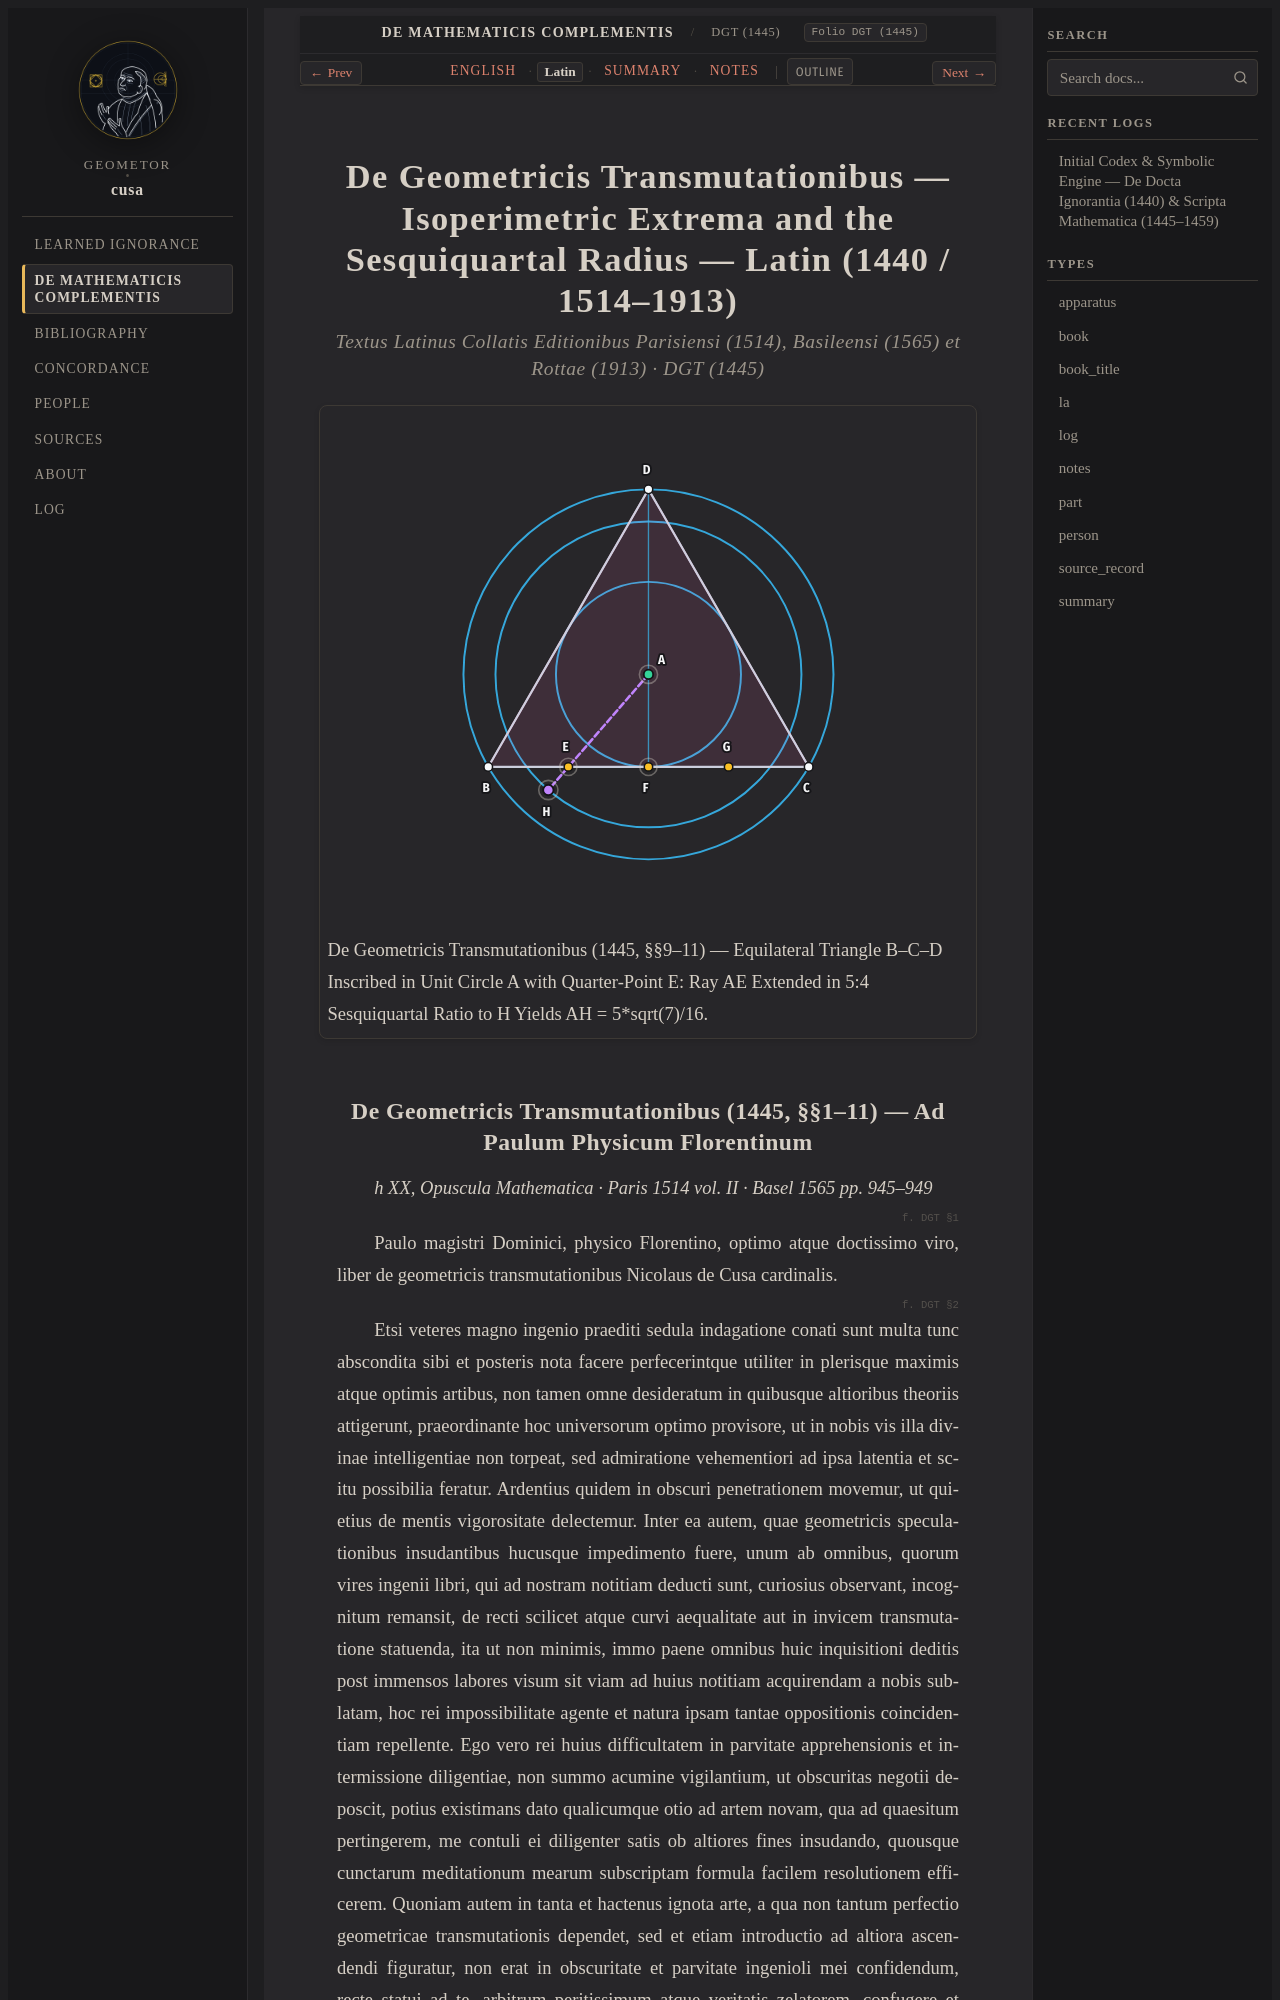

repository: geometor/cusa · page: de_mathematicis_complementis/transmutatio_1445/la.html · generator: sphinx

:order: 220
:layout: book
:type: la
:title: De Geometricis Transmutationibus — Isoperimetric Extrema and the Sesquiquartal Radius — Latin (1440 / 1514–1913)
:canonical_id: DGT (1445)
:original_id: DGT (1445)
:folio: DGT (1445)
:tracks: English: index | Latin: la | Summary: summary | Notes: notes

.. _transmutatio_1445-la:

================================================================================================================
De Geometricis Transmutationibus — Isoperimetric Extrema and the Sesquiquartal Radius — Latin (1440 / 1514–1913)
================================================================================================================

.. rubric:: Textus Latinus Collatis Editionibus Parisiensi (1514), Basileensi (1565) et Rottae (1913) · DGT (1445)

.. picture:: /_static/figures/cusa_transmutatio_1445.svg
   :alt: De Geometricis Transmutationibus — Isoperimetric Extrema and the Sesquiquartal Radius
   :caption: De Geometricis Transmutationibus (1445, §§9–11) — Equilateral Triangle B–C–D Inscribed in Unit Circle A with Quarter-Point E: Ray AE Extended in 5:4 Sesquiquartal Ratio to H Yields AH = 5*sqrt(7)/16.

.. _scripta-geom-trans-1445-la:
